The GitHub repository Finweto/Projet-deep-learning-2022 contains a labelled image folder "dataset_processed_v3" with 11 categories: amborella, castanea, convolvulaceae, desmodium, eugenia, laurus, litsea, magnolia, monimiaceae, rubus, ulmus. Examples follow, each with its label.

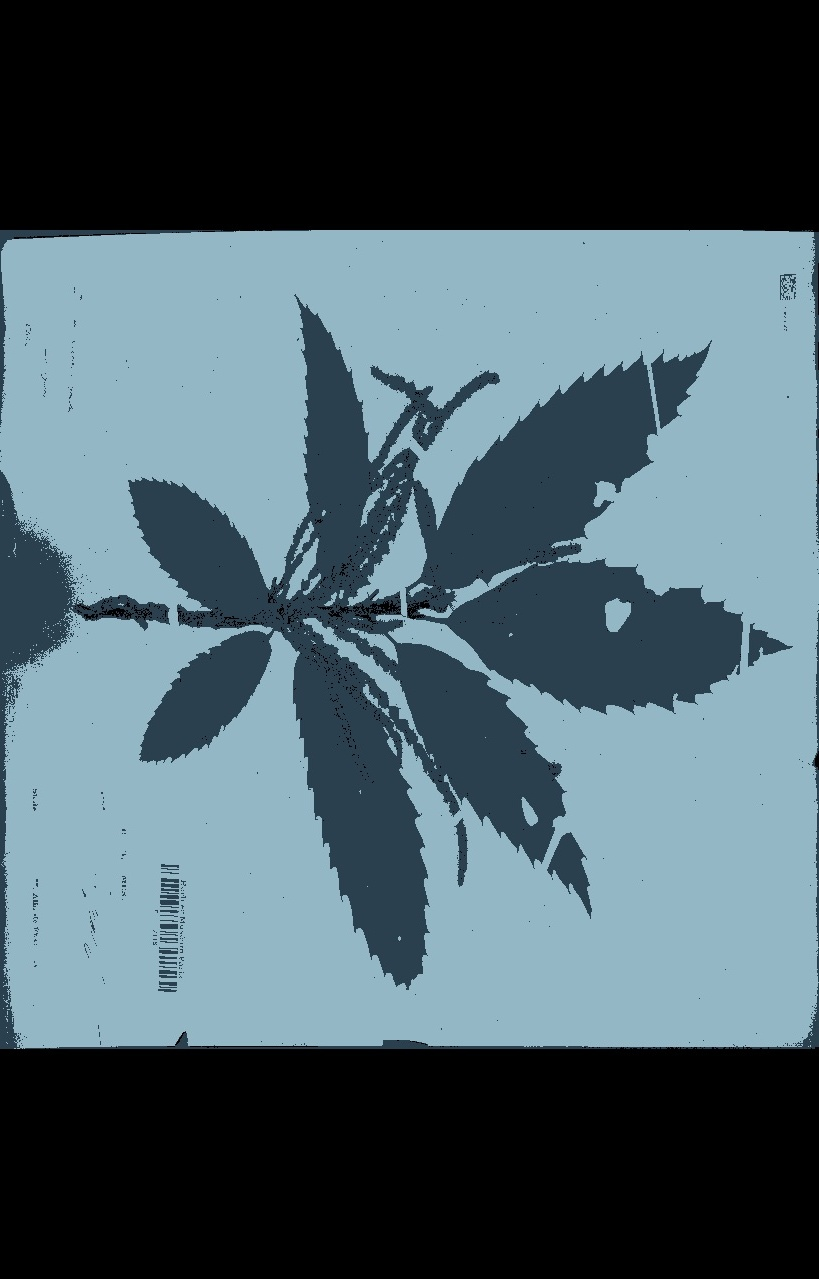
Label: castanea

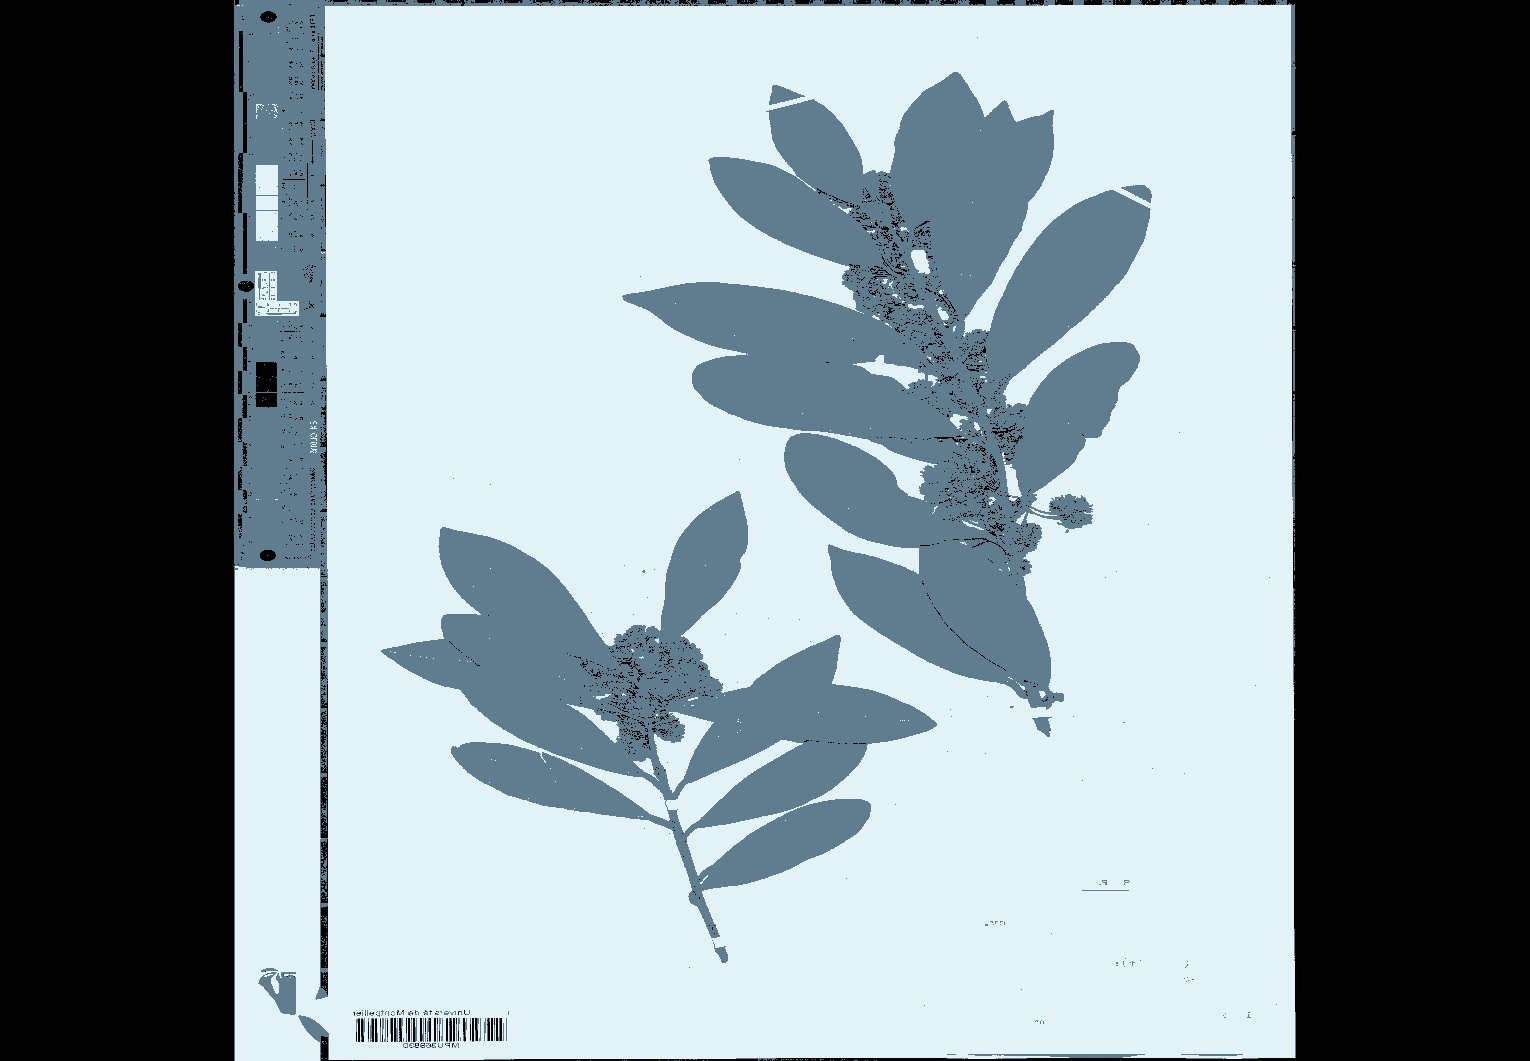
Label: laurus

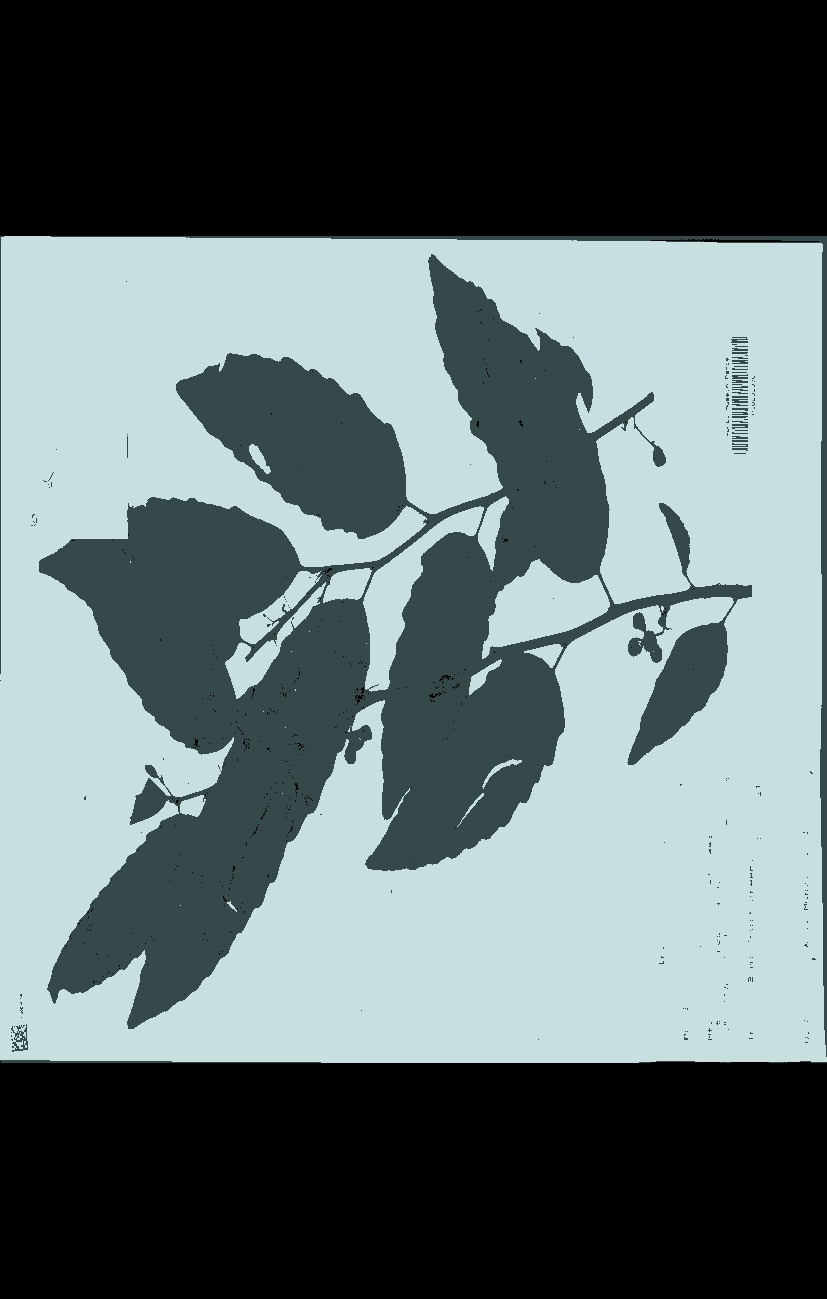
Label: amborella

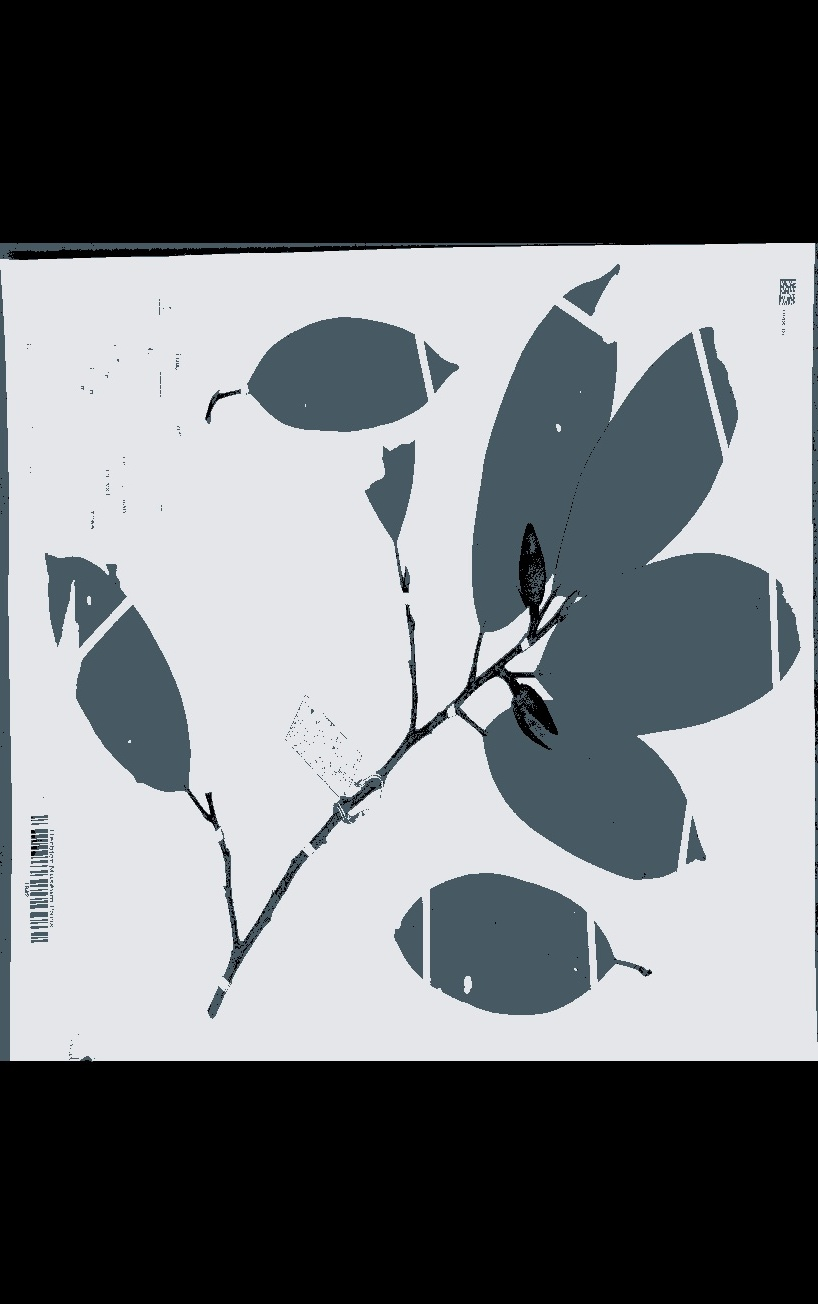
Label: magnolia

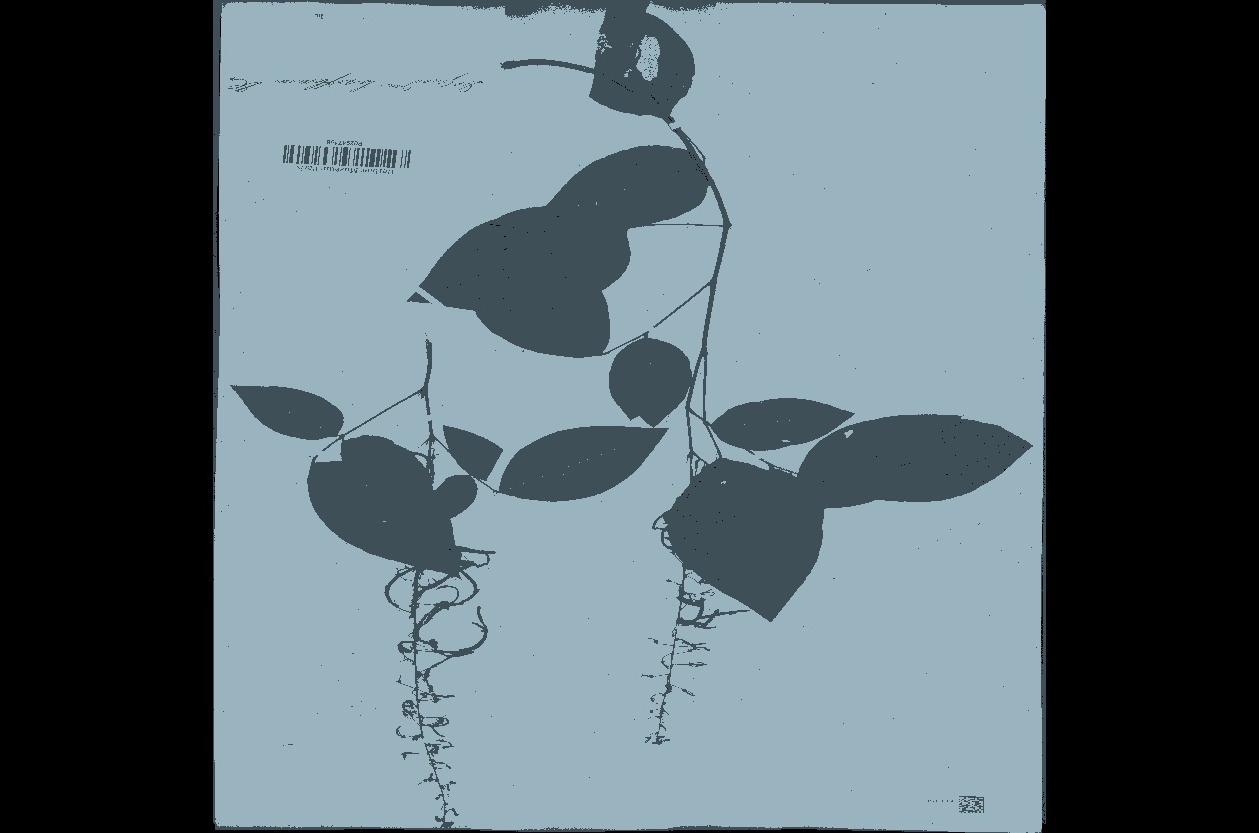
Label: desmodium

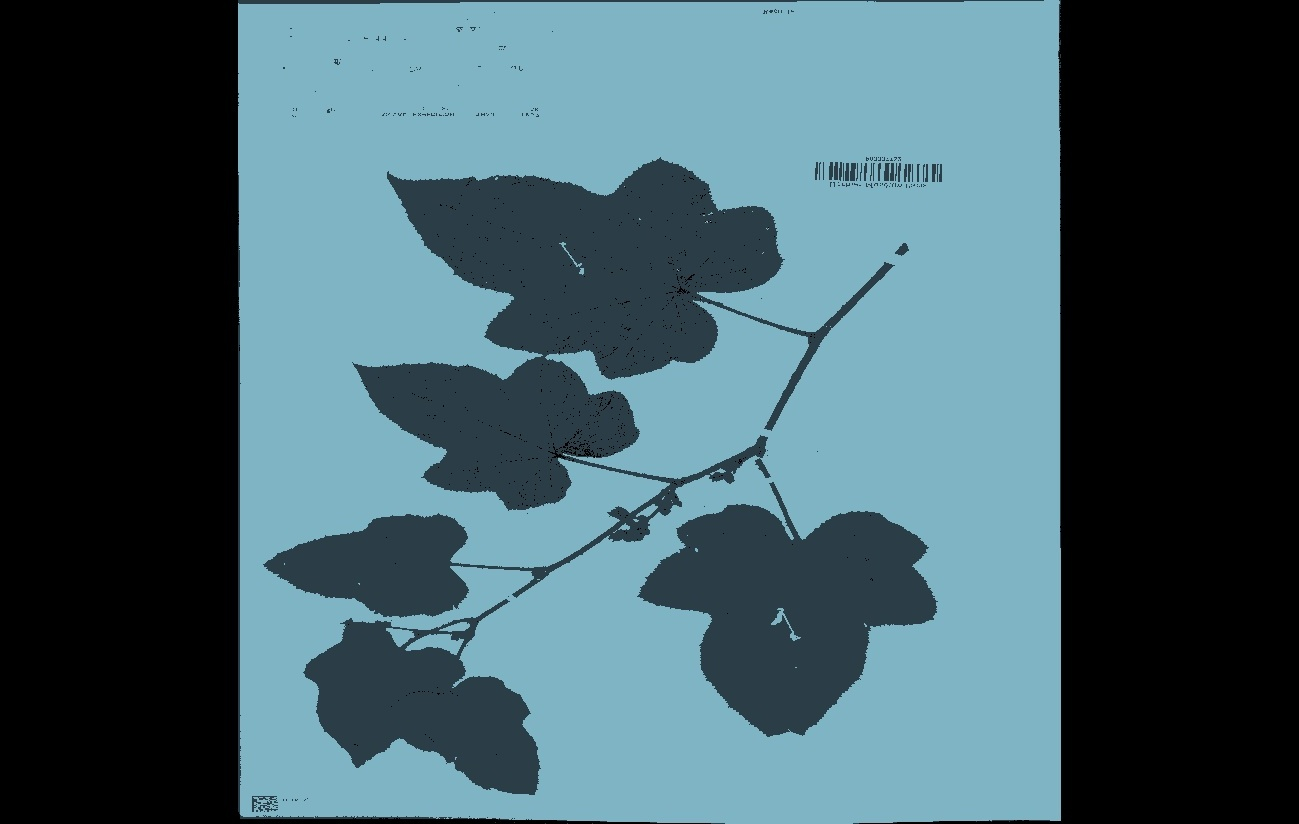
Label: rubus
